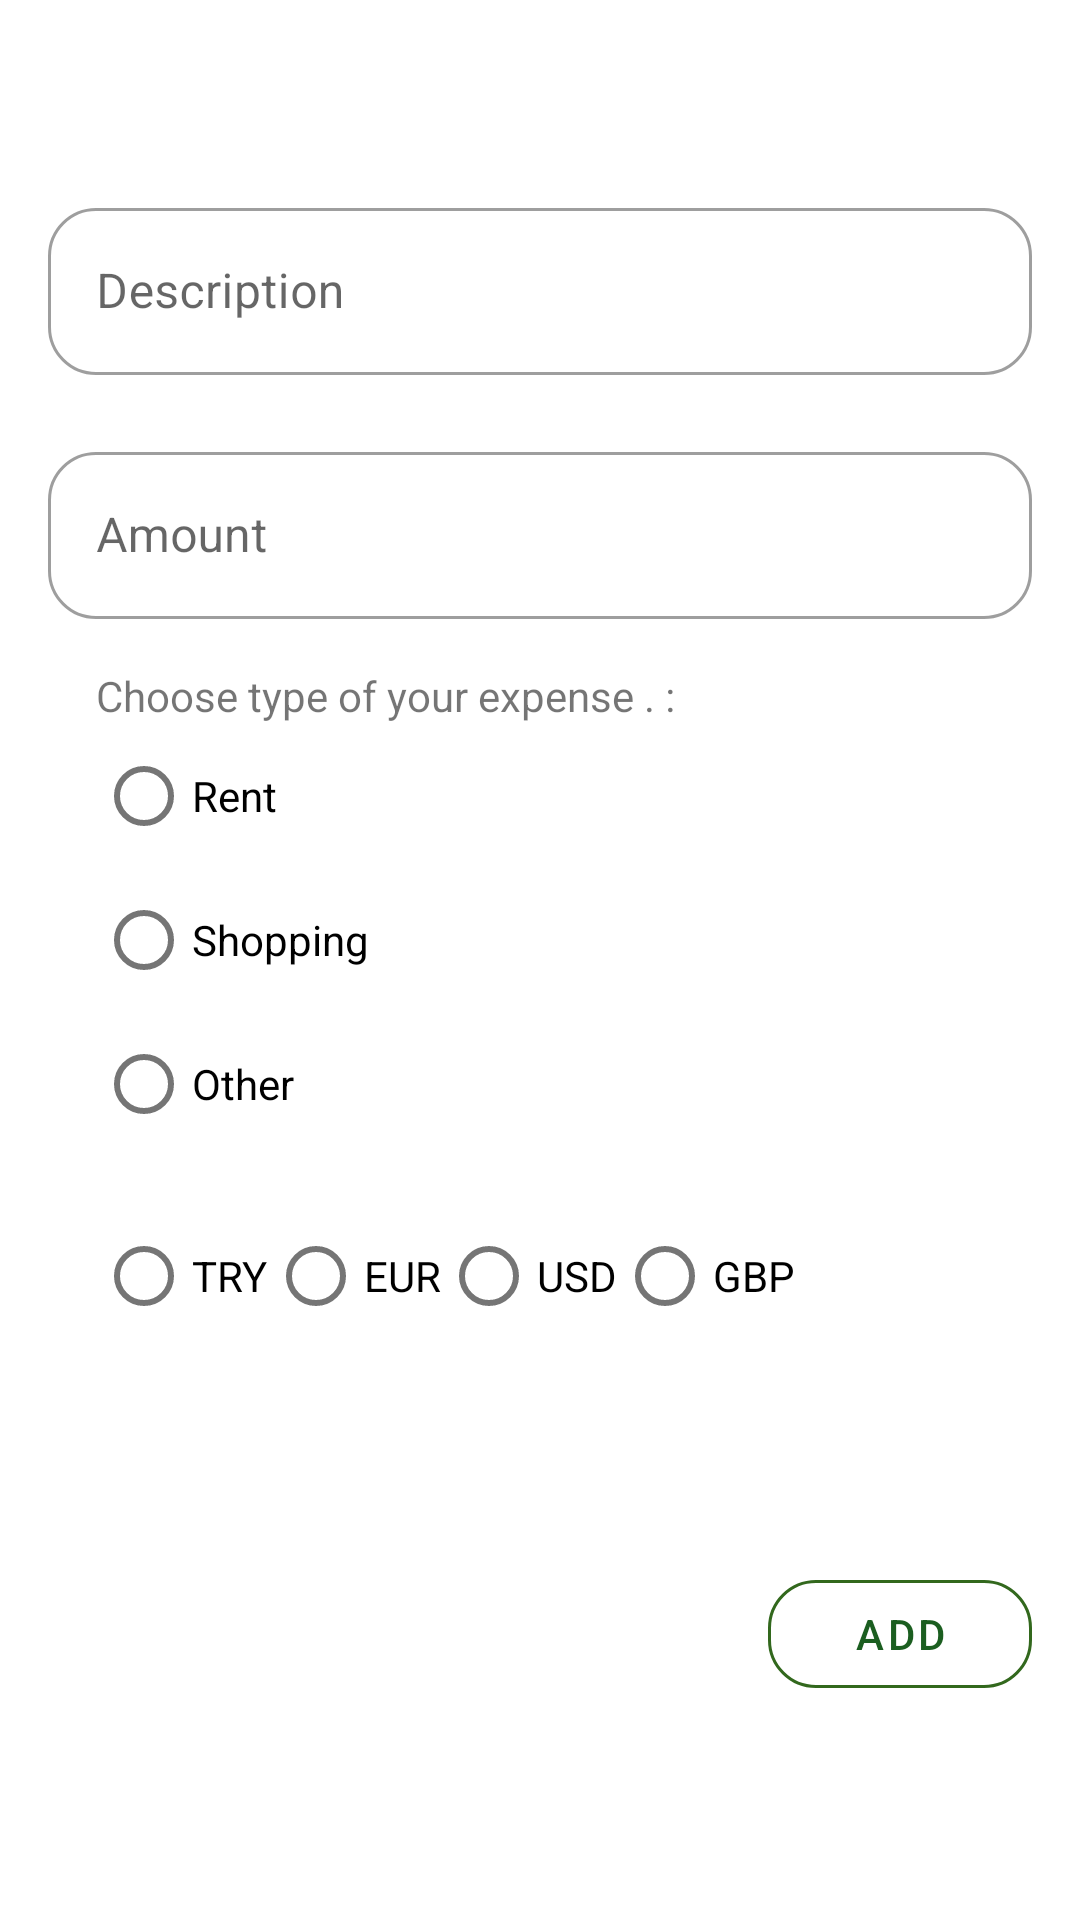

Layout XML and referenced resources for this Android screen:
<!-- AndroidManifest.xml: application theme Theme.Budgie20 -->
<!-- res/layout/fragment_add_expense.xml -->
<?xml version="1.0" encoding="utf-8"?>
<androidx.constraintlayout.widget.ConstraintLayout xmlns:android="http://schemas.android.com/apk/res/android"
    xmlns:app="http://schemas.android.com/apk/res-auto"
    xmlns:tools="http://schemas.android.com/tools"
    android:layout_width="match_parent"
    android:layout_height="match_parent"
    tools:context=".view.AddExpenseFragment">

    <com.google.android.material.textfield.TextInputLayout
        android:id="@+id/ti_expense_desc"
        android:layout_width="match_parent"
        android:layout_height="wrap_content"
        android:layout_marginStart="16dp"
        android:layout_marginEnd="16dp"
        android:layout_marginTop="64dp"
        style="@style/inputLayoutStyles"
        android:hint="@string/description"
        app:errorEnabled="true"
        app:layout_constraintEnd_toEndOf="parent"
        app:layout_constraintStart_toStartOf="parent"
        app:layout_constraintTop_toTopOf="parent">

        <com.google.android.material.textfield.TextInputEditText
            android:id="@+id/et_expense_desc"
            android:layout_width="match_parent"
            android:layout_height="wrap_content" />
    </com.google.android.material.textfield.TextInputLayout>

    <com.google.android.material.textfield.TextInputLayout
        android:id="@+id/ti_expense_amount"
        android:layout_width="match_parent"
        android:layout_height="wrap_content"
        android:hint="@string/amount"
        style="@style/inputLayoutStyles"
        android:layout_marginStart="16dp"
        android:layout_marginEnd="16dp"
        app:layout_constraintEnd_toEndOf="parent"
        app:layout_constraintStart_toStartOf="parent"
        app:layout_constraintTop_toBottomOf="@id/ti_expense_desc">

        <com.google.android.material.textfield.TextInputEditText
            android:id="@+id/et_expense_amount"
            android:layout_width="match_parent"
            android:layout_height="wrap_content"
            android:inputType="number"/>
    </com.google.android.material.textfield.TextInputLayout>

    <RadioGroup
        android:id="@+id/rg_type_expense"
        android:layout_width="wrap_content"
        android:layout_height="wrap_content"
        android:layout_margin="16dp"
        app:errorEnabled="true"
        app:layout_constraintStart_toStartOf="@id/ti_expense_amount"
        app:layout_constraintTop_toBottomOf="@id/ti_expense_amount">

        <TextView
            android:id="@+id/t_type_expense"
            android:layout_width="wrap_content"
            android:layout_height="wrap_content"
            android:text="@string/chooseExpense"
            />

        <com.google.android.material.radiobutton.MaterialRadioButton
            android:id="@+id/rb_rent"
            android:layout_width="wrap_content"
            android:layout_height="wrap_content"
            android:text="@string/rent"/>

        <com.google.android.material.radiobutton.MaterialRadioButton
            android:id="@+id/rb_market"
            android:layout_width="wrap_content"
            android:layout_height="wrap_content"
            android:text="@string/market"
            />
        <com.google.android.material.radiobutton.MaterialRadioButton
            android:id="@+id/rb_other"
            android:layout_width="wrap_content"
            android:layout_height="wrap_content"
            android:text="@string/other"
            />

    </RadioGroup>

    <RadioGroup
        android:id="@+id/rg_currency_expense"
        android:layout_width="wrap_content"
        android:layout_height="wrap_content"
        android:layout_marginTop="16dp"
        android:orientation="horizontal"
        app:errorEnabled="true"
        app:layout_constraintStart_toStartOf="@id/rg_type_expense"
        app:layout_constraintTop_toBottomOf="@id/rg_type_expense">


        <com.google.android.material.radiobutton.MaterialRadioButton
            android:id="@+id/rb_try"
            android:layout_width="wrap_content"
            android:layout_height="wrap_content"
            android:text="@string/tl"/>

        <com.google.android.material.radiobutton.MaterialRadioButton
            android:id="@+id/rb_eur"
            android:layout_width="wrap_content"
            android:layout_height="wrap_content"
            android:text="@string/eur"
            />


        <com.google.android.material.radiobutton.MaterialRadioButton
            android:id="@+id/rb_usd"
            android:layout_width="wrap_content"
            android:layout_height="wrap_content"
            android:text="@string/usd"
            />

        <com.google.android.material.radiobutton.MaterialRadioButton
            android:id="@+id/rb_gbp"
            android:layout_width="wrap_content"
            android:layout_height="wrap_content"
            android:text="@string/gbp"
            />


    </RadioGroup>

    <com.google.android.material.button.MaterialButton
        android:id="@+id/bt_add_expense"
        android:layout_width="wrap_content"
        android:layout_height="wrap_content"
        app:layout_constraintTop_toBottomOf="@id/rg_currency_expense"
        app:layout_constraintEnd_toEndOf="parent"
        app:layout_constraintBottom_toBottomOf="parent"
        style="@style/buttonStyles"
        android:layout_marginEnd="16dp"
        android:text="@string/add"
        ></com.google.android.material.button.MaterialButton>



</androidx.constraintlayout.widget.ConstraintLayout>
<!-- resources referenced by this layout -->
<resources>
  <string name="add">Add</string>
  <string name="amount">Amount</string>
  <string name="chooseExpense">Choose type of your expense . :</string>
  <string name="description">Description</string>
  <string name="eur">EUR</string>
  <string name="gbp">GBP</string>
  <string name="market">Shopping</string>
  <string name="other">Other</string>
  <string name="rent">Rent</string>
  <string name="tl">TRY</string>
  <string name="usd">USD</string>
  <style name="buttonStyles" parent="@style/Widget.MaterialComponents.Button.OutlinedButton">
          <item name="strokeColor">#32681d</item>
          <item name="elevation">8dp</item>
          <item name="cornerRadius">16dp</item>
      </style>
  <style name="inputLayoutStyles" parent="@style/Widget.MaterialComponents.TextInputLayout.OutlinedBox">
          <item name="boxCornerRadiusBottomEnd">16dp</item>
          <item name="boxCornerRadiusBottomStart">16dp</item>
          <item name="boxCornerRadiusTopEnd">16dp</item>
          <item name="boxCornerRadiusTopStart">16dp</item>
      </style>
  <style name="Theme.Budgie20" parent="Theme.MaterialComponents.DayNight.DarkActionBar">
          
          <item name="colorPrimary">@color/green_dark</item>
          <item name="colorPrimaryVariant">@color/green</item>
          <item name="colorOnPrimary">@color/white</item>
          
          <item name="colorSecondary">@color/green_dark</item>
          <item name="colorSecondaryVariant">@color/green_light</item>
          <item name="colorOnSecondary">@color/white</item>
          
          <item name="android:statusBarColor" tools:targetApi="l">?attr/colorPrimaryVariant</item>
          
      </style>
  <color name="green_dark">#1B5E20</color>
  <color name="green">#2E7D32</color>
  <color name="white">#FFFFFFFF</color>
  <color name="green_light">#7CB342</color>
</resources>
